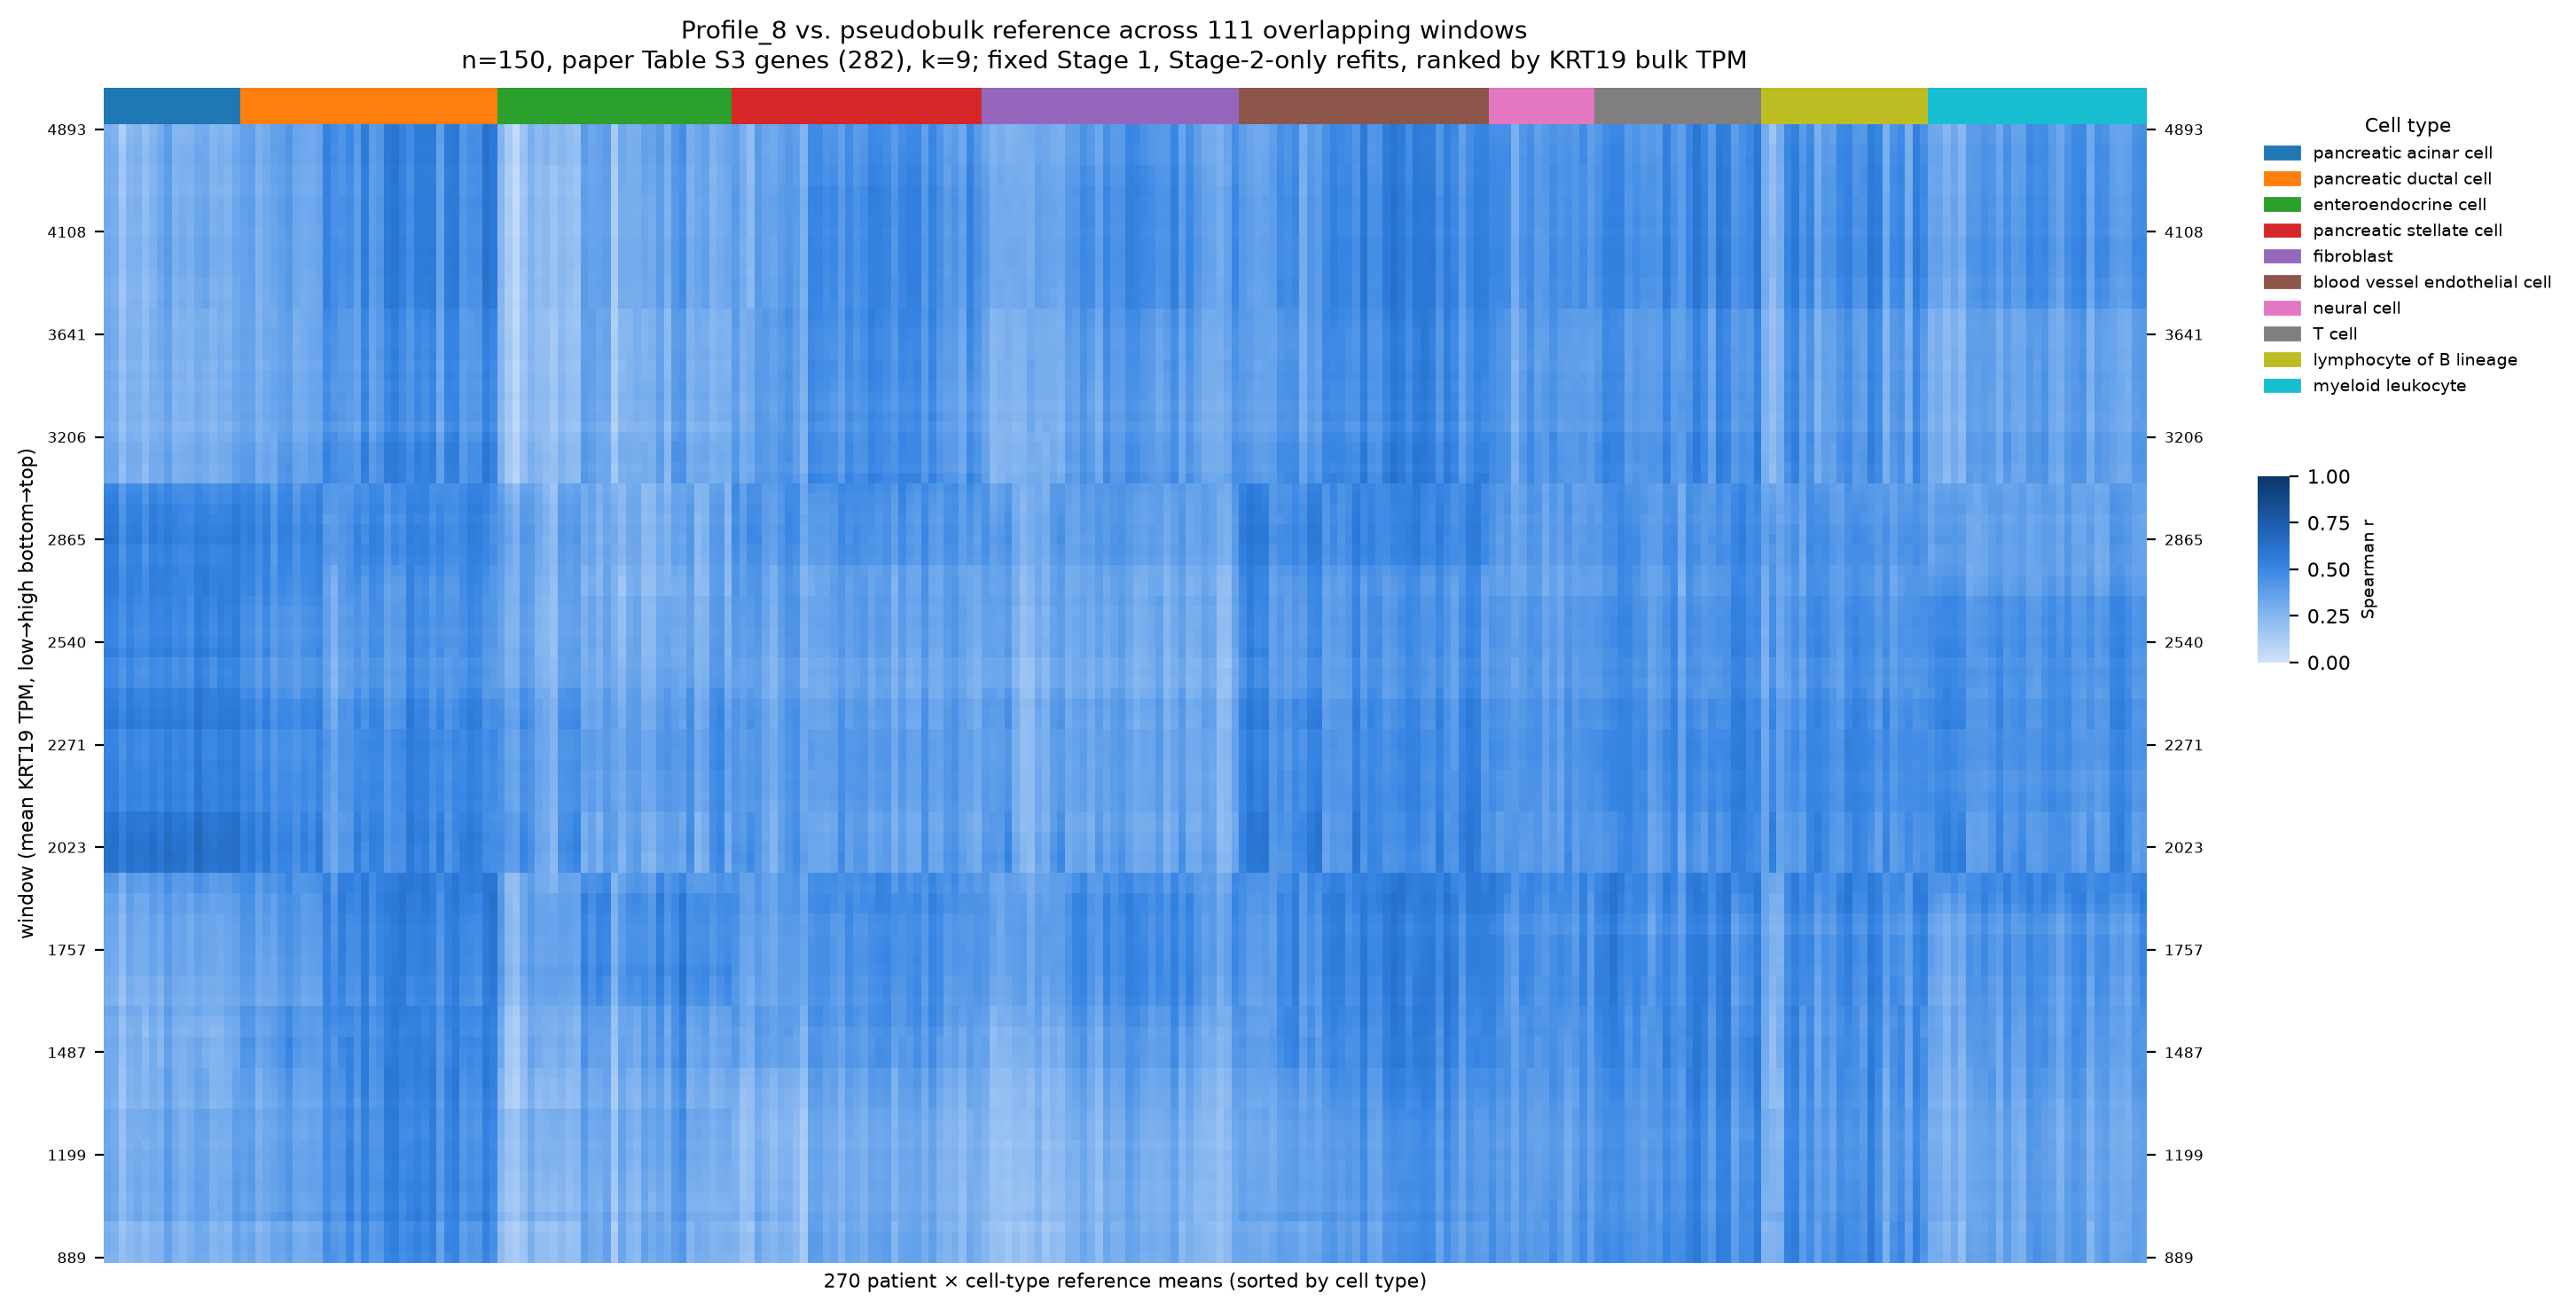

Values plotted in this chart, from the file beside it:
	N1 | pancreatic acinar cell	N10 | pancreatic acinar cell	N11 | pancreatic acinar cell	N2 | pancreatic acinar cell	N7 | pancreatic acinar cell	N8 | pancreatic acinar cell	N9 | pancreatic acinar cell	T12 | pancreatic acinar cell	T13 | pancreatic acinar cell	T15 | pancreatic acinar cell	T16 | pancreatic acinar cell	T19 | pancreatic acinar cell	T2 | pancreatic acinar cell	T21 | pancreatic acinar cell	T24 | pancreatic acinar cell	T5 | pancreatic acinar cell	T6 | pancreatic acinar cell	T7 | pancreatic acinar cell	N1 | pancreatic ductal cell	N10 | pancreatic ductal cell	N11 | pancreatic ductal cell	N2 | pancreatic ductal cell	N3 | pancreatic ductal cell
w000_040	0.2795	0.277	0.1949	0.2302	0.2645	0.2222	0.2591	0.2603	0.3527	0.2658	0.2399	0.2893	0.3226	0.3162	0.2498	0.273	0.25	0.3424	0.3085	0.3421	0.2587	0.2832	0.3454
w001_041	0.297	0.2876	0.1925	0.2405	0.2693	0.227	0.2688	0.2659	0.3691	0.2839	0.2455	0.2834	0.3252	0.3272	0.253	0.2787	0.2616	0.3549	0.3172	0.3536	0.2592	0.2926	0.3453
w002_042	0.2952	0.2848	0.1902	0.2384	0.2664	0.2247	0.2662	0.264	0.3677	0.2827	0.2442	0.2809	0.3232	0.3258	0.2521	0.2764	0.2589	0.3521	0.3159	0.3516	0.2581	0.2905	0.3439
w003_043	0.2823	0.2624	0.172	0.2202	0.2539	0.2048	0.2513	0.2429	0.3525	0.2636	0.232	0.2714	0.3298	0.3152	0.2365	0.2733	0.237	0.3441	0.2915	0.319	0.2278	0.2671	0.3261
w004_044	0.3621	0.3421	0.23	0.3011	0.3462	0.2886	0.334	0.3125	0.4187	0.3385	0.2898	0.3406	0.3726	0.3781	0.2986	0.3187	0.3102	0.4131	0.3805	0.4159	0.3225	0.3573	0.3976
w005_045	0.3472	0.323	0.2151	0.2824	0.3278	0.2734	0.3154	0.2993	0.4044	0.331	0.2787	0.3191	0.3691	0.375	0.2918	0.3303	0.2975	0.4018	0.3459	0.3804	0.3004	0.3271	0.3485
w006_046	0.3474	0.3205	0.2066	0.2849	0.3233	0.2778	0.3162	0.3117	0.4139	0.3372	0.2843	0.3164	0.3736	0.3661	0.2873	0.3217	0.304	0.4039	0.3493	0.3859	0.2902	0.3292	0.3487
w007_047	0.3605	0.3431	0.2138	0.3029	0.3359	0.2986	0.3349	0.3143	0.4256	0.3481	0.2955	0.33	0.386	0.373	0.2926	0.3223	0.3169	0.4112	0.3749	0.4105	0.3108	0.3492	0.3703
w008_048	0.3558	0.3338	0.2024	0.2974	0.3252	0.2925	0.329	0.3038	0.4165	0.3384	0.2933	0.317	0.3684	0.3711	0.2958	0.3163	0.3086	0.3998	0.3727	0.4061	0.3003	0.3468	0.3639
w009_049	0.3409	0.3252	0.1981	0.2926	0.312	0.2923	0.3194	0.2991	0.4038	0.3251	0.285	0.3147	0.3673	0.3632	0.2863	0.2991	0.2964	0.3884	0.3684	0.3987	0.2875	0.3363	0.3526
w010_050	0.3487	0.3217	0.1954	0.2984	0.3123	0.2984	0.3263	0.3017	0.4112	0.3344	0.2877	0.3135	0.3656	0.3607	0.2901	0.3055	0.301	0.3926	0.3785	0.4056	0.2988	0.3426	0.3523
w011_051	0.332	0.3119	0.1844	0.2822	0.3052	0.2766	0.3081	0.2859	0.3972	0.3119	0.2683	0.3066	0.3541	0.3427	0.266	0.2858	0.2873	0.377	0.3705	0.3955	0.2841	0.3321	0.3539
w012_052	0.3338	0.3016	0.1887	0.2896	0.2852	0.2987	0.318	0.2824	0.3927	0.3248	0.2716	0.3025	0.3484	0.3548	0.2925	0.3035	0.2951	0.3787	0.3678	0.3813	0.2816	0.3253	0.3324
w013_053	0.3436	0.3099	0.1985	0.299	0.3003	0.3072	0.3278	0.2918	0.3993	0.3303	0.2768	0.3045	0.3681	0.3618	0.2926	0.3124	0.3023	0.3869	0.3671	0.3904	0.2871	0.3265	0.3464
w014_054	0.3506	0.3191	0.2087	0.306	0.3048	0.3142	0.3334	0.2984	0.41	0.3388	0.2868	0.3193	0.378	0.3809	0.3086	0.3193	0.3122	0.395	0.3856	0.4007	0.3031	0.3451	0.3593
w015_055	0.3032	0.283	0.1589	0.2527	0.273	0.2315	0.2814	0.2597	0.3678	0.2869	0.2537	0.2724	0.3316	0.3053	0.2448	0.2622	0.2658	0.3451	0.3575	0.3726	0.2577	0.3077	0.317
w016_056	0.3201	0.3043	0.1658	0.2708	0.2884	0.2447	0.3038	0.2666	0.3855	0.2925	0.2684	0.2896	0.3468	0.3272	0.2568	0.2702	0.2821	0.353	0.3783	0.3949	0.2766	0.3279	0.3431
w017_057	0.3226	0.3104	0.1682	0.2724	0.2949	0.2507	0.3056	0.2765	0.3915	0.2958	0.2754	0.3085	0.3616	0.3366	0.2641	0.2771	0.2895	0.3587	0.3865	0.3994	0.2809	0.3353	0.3614
w018_058	0.3185	0.3112	0.1756	0.2687	0.2917	0.2465	0.3012	0.2805	0.3927	0.2932	0.2718	0.3079	0.3494	0.3255	0.2567	0.2675	0.2833	0.3527	0.3933	0.4079	0.2878	0.3375	0.3714
w019_059	0.3187	0.3157	0.1833	0.2816	0.2998	0.2304	0.3051	0.242	0.3713	0.286	0.269	0.3018	0.337	0.2877	0.2558	0.2661	0.2911	0.3306	0.4323	0.4285	0.328	0.3606	0.4003
w020_060	0.3187	0.3166	0.1999	0.2794	0.2957	0.2276	0.3049	0.24	0.3657	0.2881	0.2737	0.3022	0.3296	0.2799	0.2563	0.2632	0.2971	0.3257	0.4311	0.4288	0.3329	0.362	0.4007
w021_061	0.3308	0.3304	0.213	0.2991	0.315	0.2497	0.3201	0.2468	0.3802	0.3045	0.2866	0.3163	0.3428	0.2946	0.2717	0.2766	0.3169	0.3423	0.4507	0.4536	0.3558	0.3863	0.4184
w022_062	0.2993	0.3053	0.1939	0.2715	0.2901	0.1992	0.2943	0.2384	0.3597	0.2705	0.2563	0.273	0.2932	0.2605	0.2302	0.2498	0.2998	0.3166	0.4138	0.4139	0.3291	0.3481	0.395
w023_063	0.3064	0.3044	0.1904	0.29	0.2914	0.2231	0.3069	0.2553	0.3762	0.2854	0.2818	0.2785	0.2965	0.2696	0.2601	0.2627	0.3096	0.3274	0.4296	0.4213	0.3407	0.3604	0.387
w024_064	0.3412	0.3367	0.2304	0.3253	0.3221	0.2582	0.3411	0.2797	0.4008	0.3247	0.3149	0.3118	0.3371	0.3049	0.2955	0.3028	0.3465	0.3604	0.4379	0.4388	0.3633	0.3856	0.3994
w025_065	0.2869	0.2727	0.1779	0.2865	0.2565	0.2545	0.3003	0.2514	0.3603	0.3016	0.2939	0.2738	0.3113	0.2893	0.2914	0.2805	0.3096	0.3252	0.3775	0.3718	0.3023	0.3207	0.3212
w026_066	0.3055	0.2923	0.1974	0.3073	0.2759	0.2724	0.3214	0.273	0.3771	0.3238	0.3159	0.2942	0.3333	0.3101	0.3125	0.2984	0.3293	0.3465	0.3969	0.392	0.3182	0.3406	0.3334
w027_067	0.3045	0.2897	0.1954	0.3045	0.2744	0.2701	0.3184	0.2636	0.3705	0.3212	0.311	0.2899	0.3279	0.3026	0.3078	0.2938	0.3271	0.3401	0.4006	0.3918	0.3209	0.3421	0.3378
w028_068	0.3257	0.316	0.225	0.3395	0.2978	0.3009	0.3528	0.3058	0.3956	0.3398	0.3444	0.3094	0.361	0.334	0.3352	0.3177	0.3411	0.3693	0.4176	0.4164	0.3328	0.3689	0.3387
w029_069	0.3283	0.3155	0.2253	0.3323	0.2925	0.3013	0.3488	0.3093	0.3947	0.3392	0.3441	0.3083	0.3678	0.3381	0.3356	0.313	0.3344	0.3673	0.4169	0.4171	0.3299	0.3702	0.3332
w030_070	0.3334	0.3233	0.2309	0.3409	0.2992	0.3056	0.3567	0.311	0.3974	0.3423	0.3488	0.3099	0.377	0.3452	0.3363	0.3175	0.3395	0.3726	0.4266	0.427	0.3394	0.3818	0.3444
w031_071	0.3352	0.3219	0.2294	0.3413	0.2985	0.3048	0.3564	0.3136	0.4003	0.3405	0.3488	0.3047	0.377	0.347	0.3352	0.3191	0.3416	0.3697	0.4255	0.4264	0.3399	0.3821	0.3447
w032_072	0.3415	0.3361	0.2361	0.3528	0.3222	0.3123	0.3709	0.3087	0.4057	0.3364	0.3514	0.3001	0.3652	0.3431	0.3447	0.3223	0.3455	0.3705	0.4411	0.4382	0.3484	0.4057	0.3518
w033_073	0.343	0.3384	0.2339	0.3522	0.3215	0.3068	0.3716	0.3121	0.4114	0.3425	0.3536	0.3116	0.3725	0.3492	0.3436	0.3313	0.3484	0.3781	0.4414	0.4401	0.346	0.3998	0.3595
w034_074	0.3611	0.3524	0.2589	0.3766	0.3343	0.3266	0.3922	0.3497	0.4232	0.3653	0.3824	0.3362	0.4075	0.3789	0.3556	0.3709	0.3672	0.3959	0.4514	0.4541	0.3564	0.4187	0.3724
w035_075	0.3591	0.3534	0.252	0.3819	0.324	0.3245	0.3925	0.3519	0.4271	0.361	0.3902	0.3345	0.406	0.3865	0.3533	0.3712	0.3721	0.3977	0.4556	0.4523	0.3535	0.4189	0.3736
w036_076	0.414	0.403	0.2951	0.4102	0.3796	0.3674	0.4195	0.3781	0.4639	0.4021	0.4091	0.391	0.4579	0.4277	0.3841	0.4028	0.4013	0.4434	0.4653	0.4771	0.3822	0.4458	0.4201
w037_077	0.4209	0.4094	0.2981	0.4136	0.3864	0.3693	0.4273	0.3867	0.4633	0.4081	0.4147	0.394	0.4601	0.4282	0.3869	0.4055	0.4025	0.4468	0.4679	0.4776	0.383	0.4468	0.4193
w038_078	0.6154	0.6193	0.5355	0.6194	0.5946	0.5899	0.6271	0.5773	0.6406	0.6064	0.6179	0.5663	0.6717	0.6158	0.5918	0.6192	0.6118	0.6394	0.5171	0.5703	0.487	0.5682	0.4563
w039_079	0.6313	0.6245	0.5456	0.638	0.6014	0.6114	0.6433	0.5886	0.6563	0.6257	0.6329	0.5692	0.6746	0.626	0.6143	0.6381	0.627	0.6509	0.5301	0.5821	0.5081	0.5856	0.457
w040_080	0.6269	0.6345	0.5461	0.6308	0.6097	0.5974	0.6412	0.587	0.6466	0.6161	0.6225	0.5827	0.6809	0.6248	0.5999	0.6224	0.6263	0.6503	0.5387	0.5879	0.5039	0.5875	0.4703
w041_081	0.6204	0.6308	0.5424	0.6181	0.6015	0.5824	0.6305	0.5692	0.6533	0.6101	0.6191	0.5834	0.6833	0.6198	0.5968	0.618	0.6232	0.6501	0.5331	0.5818	0.4997	0.5819	0.4674
w042_082	0.6049	0.6199	0.54	0.601	0.5874	0.5733	0.6129	0.5679	0.6364	0.5891	0.5968	0.5622	0.6728	0.603	0.5757	0.6084	0.6102	0.6428	0.52	0.5691	0.4957	0.5698	0.4537
w043_083	0.5954	0.6102	0.5272	0.59	0.5856	0.5754	0.6024	0.5518	0.6223	0.5792	0.5879	0.5466	0.6623	0.6002	0.5703	0.6018	0.6048	0.6304	0.5131	0.562	0.4883	0.5623	0.4433
w044_084	0.5225	0.5389	0.4627	0.5216	0.5051	0.4924	0.5313	0.4849	0.5507	0.5088	0.5261	0.4844	0.5932	0.532	0.505	0.5365	0.5339	0.5582	0.4842	0.5135	0.4414	0.502	0.4348
w045_085	0.5372	0.5507	0.4755	0.5275	0.5157	0.4994	0.5388	0.5059	0.5573	0.5181	0.5317	0.4923	0.6046	0.5343	0.516	0.5488	0.541	0.5746	0.4961	0.5251	0.4466	0.5195	0.4414
w046_086	0.5288	0.5411	0.473	0.5221	0.5146	0.4957	0.5304	0.4982	0.5475	0.5062	0.5216	0.4837	0.5938	0.5242	0.511	0.5423	0.5348	0.5635	0.4932	0.5179	0.4416	0.5171	0.4267
w047_087	0.5296	0.5399	0.468	0.5232	0.5169	0.4956	0.5303	0.4964	0.541	0.5037	0.517	0.48	0.5913	0.526	0.5059	0.5372	0.5326	0.5563	0.4933	0.5179	0.4447	0.518	0.4183
w048_088	0.5253	0.5314	0.4642	0.5302	0.5026	0.4871	0.5275	0.5037	0.55	0.5095	0.5266	0.4982	0.5999	0.5151	0.5103	0.5575	0.5363	0.5657	0.4871	0.5013	0.4323	0.5036	0.4203
w049_089	0.5045	0.5091	0.441	0.5094	0.4802	0.4677	0.5043	0.4921	0.5344	0.4882	0.5093	0.4799	0.5757	0.4964	0.4872	0.5341	0.5181	0.547	0.4768	0.4899	0.4167	0.4902	0.41
w050_090	0.5086	0.5078	0.4438	0.5144	0.487	0.4666	0.5073	0.4913	0.5406	0.4908	0.5123	0.4851	0.5753	0.5016	0.4898	0.5378	0.5199	0.548	0.48	0.4919	0.4179	0.4913	0.412
w051_091	0.5083	0.5078	0.447	0.5151	0.4914	0.4706	0.5072	0.4906	0.5344	0.4907	0.5078	0.4788	0.5737	0.4969	0.4905	0.5379	0.5194	0.5472	0.4799	0.4932	0.4188	0.4918	0.4107
w052_092	0.5748	0.5786	0.5125	0.5855	0.5559	0.5381	0.58	0.558	0.5798	0.5509	0.5675	0.528	0.6282	0.5637	0.5539	0.5879	0.5841	0.5956	0.5185	0.5468	0.4685	0.5487	0.4421
w053_093	0.5572	0.5592	0.4903	0.5675	0.5356	0.5194	0.5614	0.5433	0.5631	0.5335	0.5493	0.5064	0.6105	0.546	0.5362	0.5683	0.563	0.5798	0.5087	0.5319	0.4544	0.5308	0.4323
w054_094	0.5439	0.5479	0.4763	0.5545	0.5209	0.5075	0.5481	0.5294	0.5505	0.5228	0.5439	0.4991	0.6035	0.547	0.5356	0.5576	0.5533	0.5685	0.5067	0.5246	0.4499	0.5342	0.4329
w055_095	0.5374	0.5332	0.4824	0.5515	0.5056	0.5051	0.5371	0.5219	0.5459	0.5105	0.5406	0.503	0.6031	0.5564	0.5269	0.5702	0.5466	0.5605	0.4696	0.4897	0.4206	0.511	0.3916
w056_096	0.4911	0.486	0.4263	0.4947	0.4513	0.4456	0.4854	0.4689	0.4958	0.4572	0.4744	0.4489	0.543	0.5043	0.4493	0.5264	0.4965	0.5136	0.4442	0.4459	0.3867	0.4662	0.3715
w057_097	0.4873	0.4811	0.4255	0.4902	0.443	0.4319	0.4775	0.4674	0.4925	0.4435	0.4727	0.4365	0.5414	0.4937	0.4446	0.5141	0.4874	0.5224	0.4445	0.4436	0.3855	0.4612	0.3656
w058_098	0.4884	0.4832	0.4337	0.4971	0.4537	0.4421	0.4876	0.4727	0.4938	0.4463	0.475	0.4341	0.5367	0.5058	0.4524	0.5205	0.4967	0.5097	0.4367	0.4464	0.3852	0.4635	0.3609
w059_099	0.5431	0.5369	0.4758	0.5445	0.4974	0.4892	0.5355	0.5273	0.5517	0.5064	0.527	0.4868	0.5865	0.5604	0.5115	0.5699	0.539	0.5707	0.4741	0.4879	0.419	0.5085	0.4036
... 51 more rows
